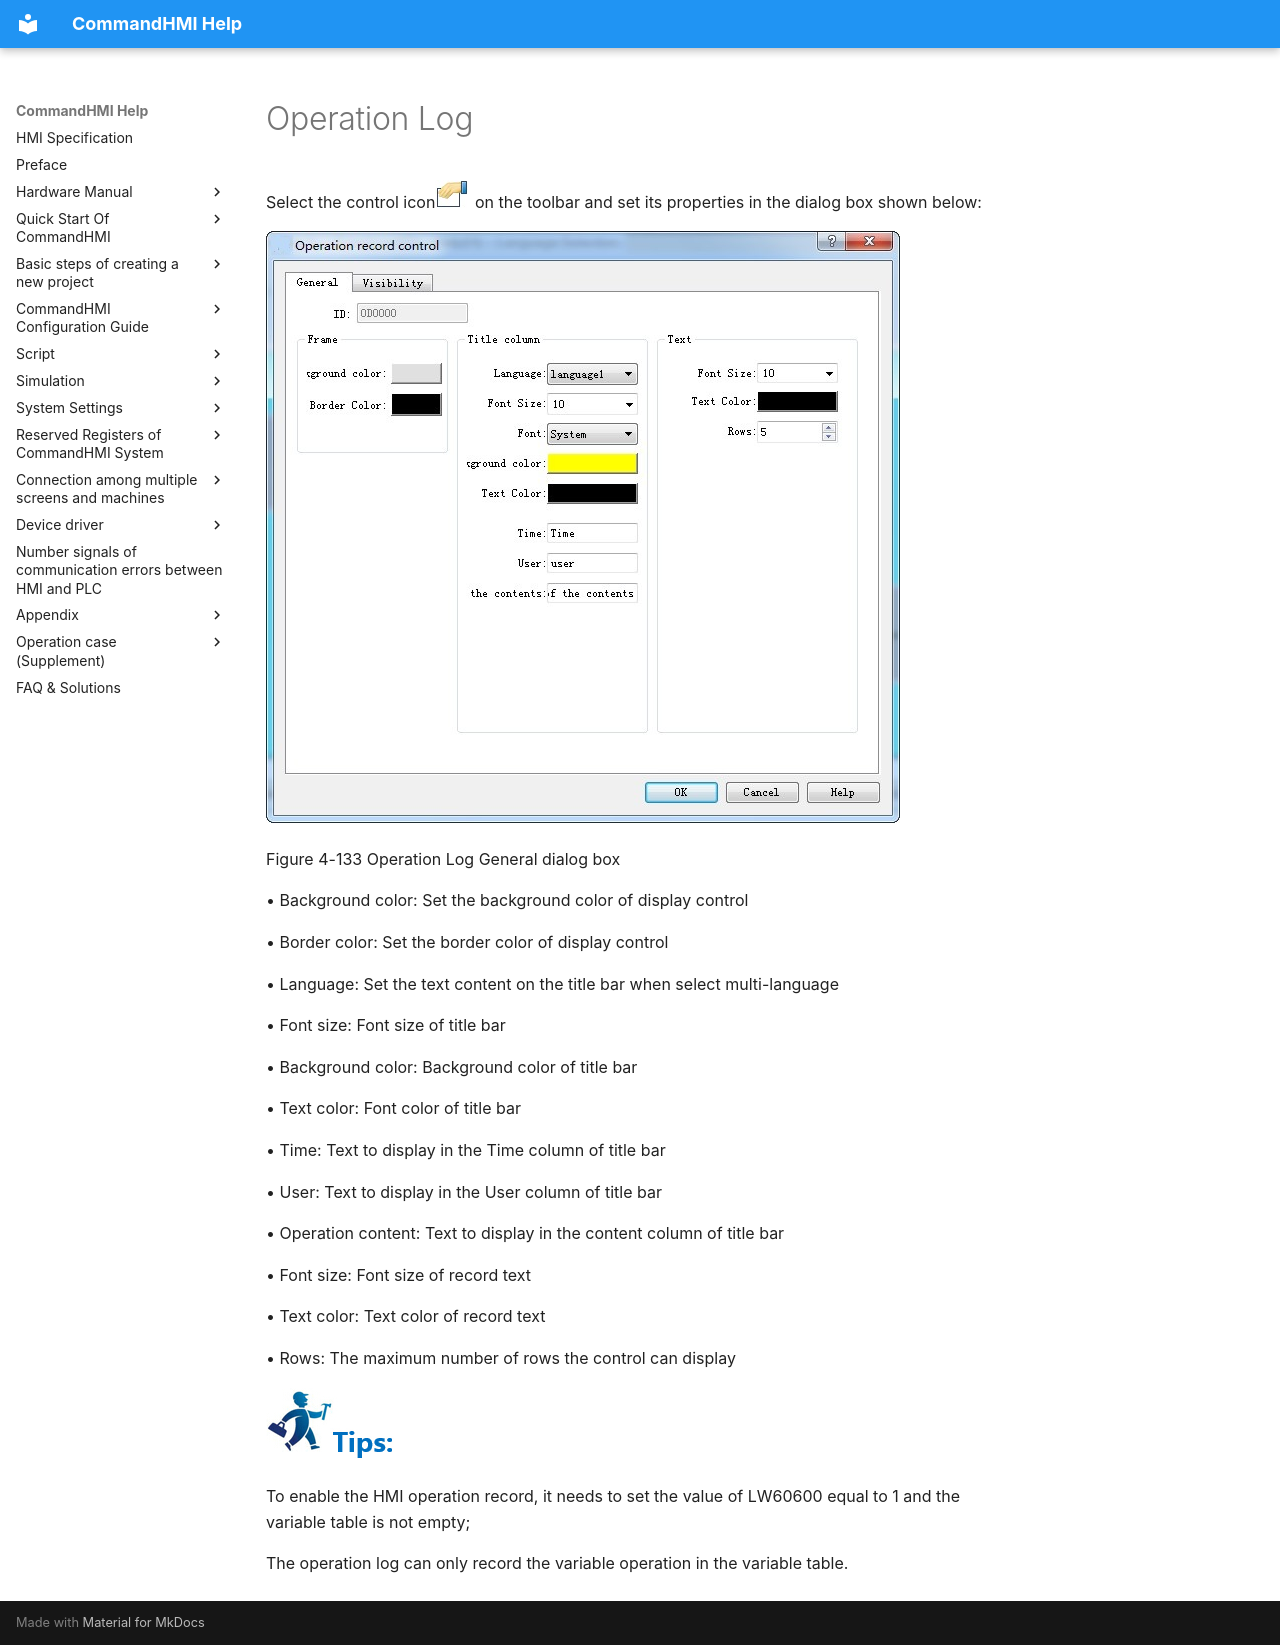

repository: AceAutomation/commandhmi-aide · page: en/configuration-guide/new_add_control/operate-record-display.html · generator: mkdocs

# Operation Log

Select the control icon<img src="operate-record-display.files/image002.jpg" width="35" /> on the toolbar and set its properties in the dialog box shown below:

<img src="operate-record-display.files/image005.jpg" width="634" />

Figure 4-133   Operation Log General dialog box

• Background color: <span id="OLE_LINK798"></span><span id="OLE_LINK797"></span>Set the background color of display control

• Border color: Set the border color of display control

• Language: Set the text content on the title bar when select multi-language

• Font size: Font size of title bar

• Background color: Background color of title bar

• Text color: Font color of title bar

• Time: <span id="OLE_LINK800"></span><span id="OLE_LINK799"></span>Text to display in the Time column of title bar

• User: <span id="OLE_LINK802"></span><span id="OLE_LINK801"></span>Text to display in the User column of title bar

• Operation content: Text to display in the content column of title bar

• Font size: Font size of record text

• Text color: Text color of record text

• Rows: The maximum number of rows the control can display

<img src="operate-record-display.files/image004.jpg" width="130" />

To enable the HMI operation record, it needs to set the value of LW60600 equal to 1 and the variable table is not empty;

The operation log can only record the variable operation in the variable table.
